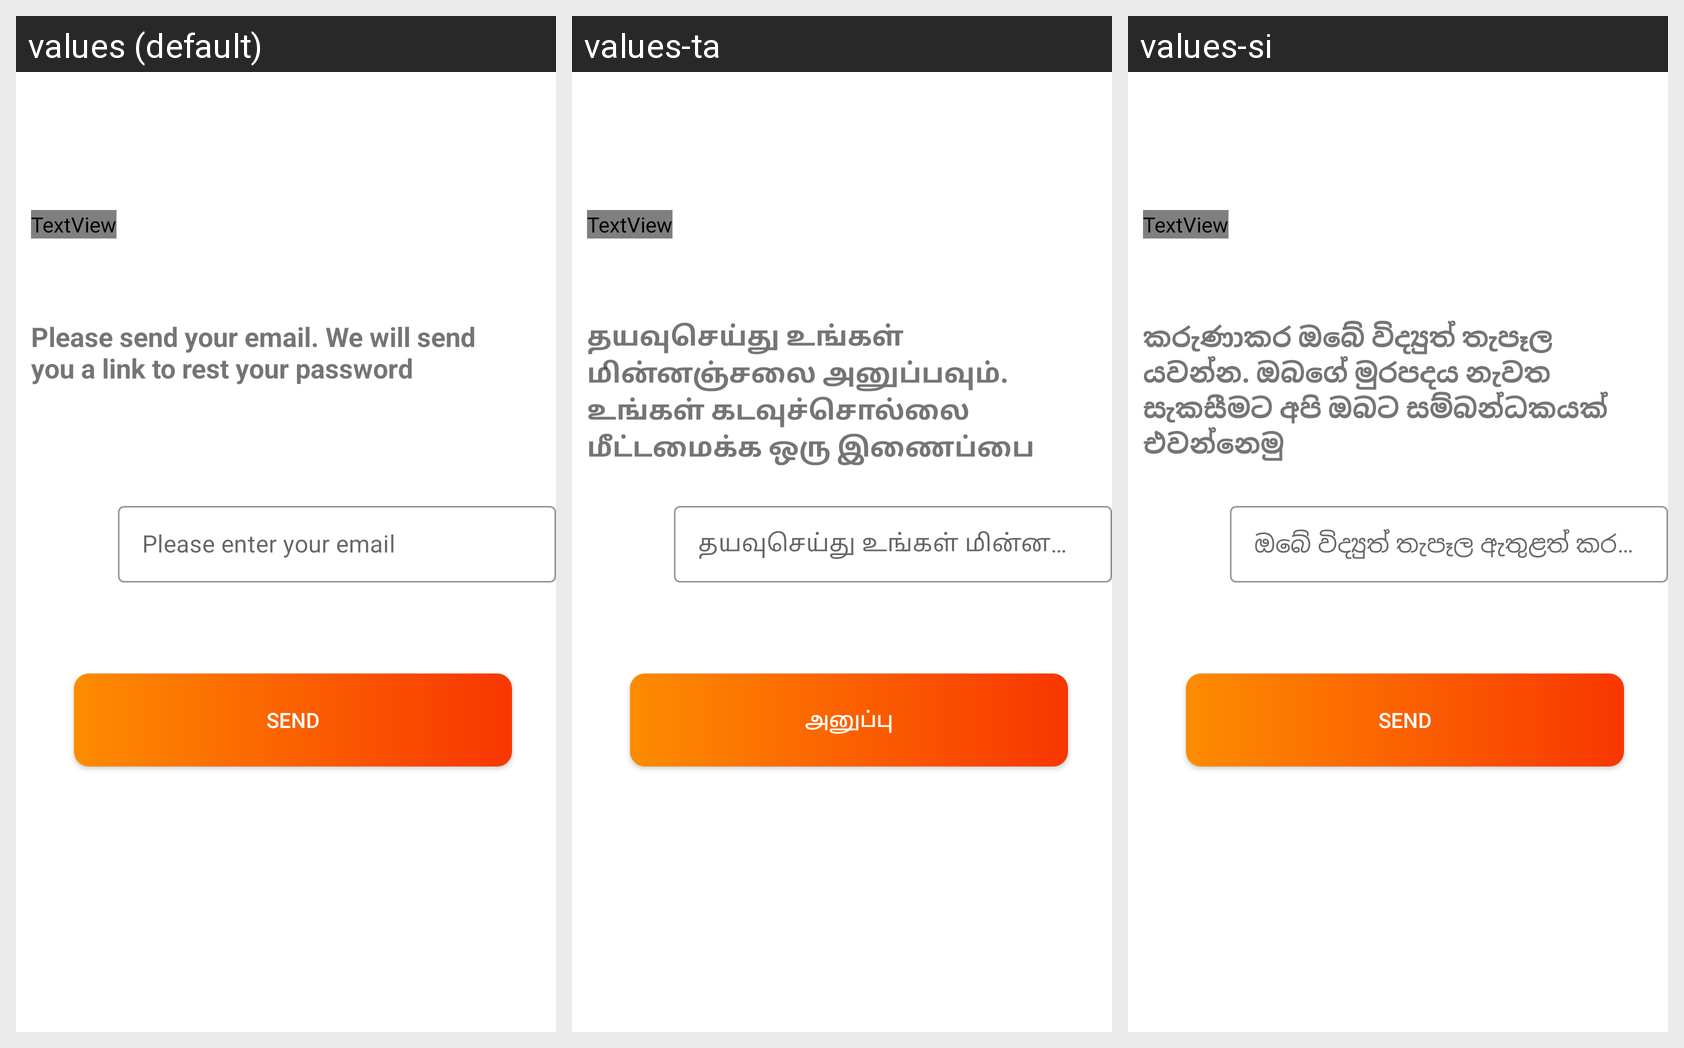

Strings drawn on this Android screen and how each of the app's shown locales translates them:
Android screen res/layout/activity_forgot_password.xml rendered under 3 locales, left to right: values (default), values-ta, values-si. Device: Nexus 5 (rendered at 1080×1920; each locale shown at half size, 540×960, under a caption strip naming it); theme Theme.SingerCareApp.
Strings drawn on this screen, with the default value and each locale's value (text and hints the layout hard-codes appear in the picture but are not listed):

forgotpwdtext
  values: Please send your email. We will send you a link to rest your password
  values-ta: தயவுசெய்து உங்கள் மின்னஞ்சலை அனுப்பவும். உங்கள் கடவுச்சொல்லை மீட்டமைக்க ஒரு இணைப்பை நாங்கள் உங்களுக்கு அனுப்புவோம்
  values-si: කරුණාකර ඔබේ විද්‍යුත් තැපෑල යවන්න. ඔබගේ මුරපදය නැවත සැකසීමට අපි ඔබට සම්බන්ධකයක් එවන්නෙමු

send
  values: send
  values-ta: அனுப்பு
  values-si: send
